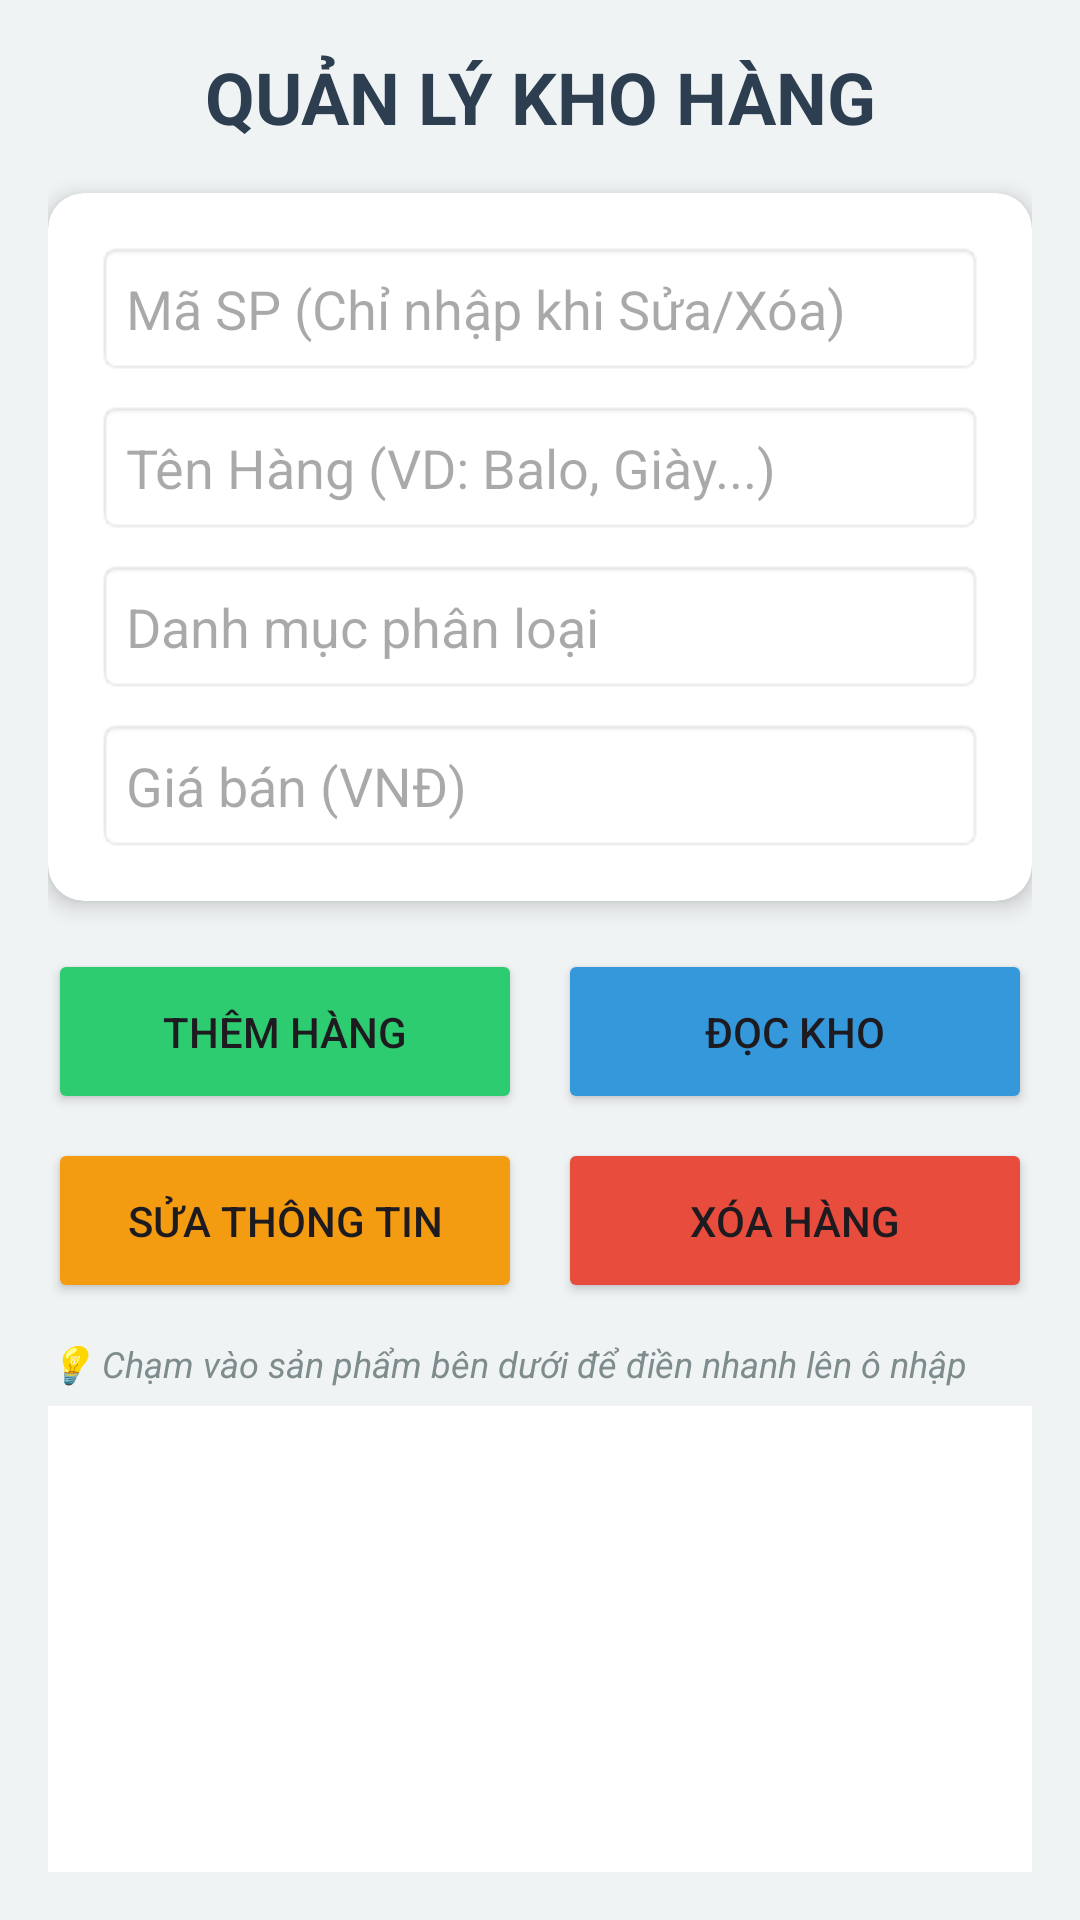

Reconstruct the res/layout file that produces this screen, plus the resources it refers to.
<!-- AndroidManifest.xml: application theme Theme.Lab5_Dialog__Notification -->
<!-- res/layout/activity_main.xml -->
<?xml version="1.0" encoding="utf-8"?>
<LinearLayout xmlns:android="http://schemas.android.com/apk/res/android"
    xmlns:app="http://schemas.android.com/apk/res-auto"
    android:layout_width="match_parent"
    android:layout_height="match_parent"
    android:orientation="vertical"
    android:padding="16dp"
    android:background="#F0F3F4"> <TextView
    android:layout_width="match_parent"
    android:layout_height="wrap_content"
    android:text="QUẢN LÝ KHO HÀNG"
    android:textSize="24sp"
    android:textStyle="bold"
    android:textColor="#2C3E50"
    android:gravity="center"
    android:layout_marginBottom="16dp"/>

    <androidx.cardview.widget.CardView
        android:layout_width="match_parent"
        android:layout_height="wrap_content"
        app:cardCornerRadius="12dp"
        app:cardElevation="4dp"
        android:layout_marginBottom="16dp">

        <LinearLayout
            android:layout_width="match_parent"
            android:layout_height="wrap_content"
            android:orientation="vertical"
            android:padding="16dp">

            <EditText
                android:id="@+id/edtId"
                android:layout_width="match_parent"
                android:layout_height="45dp"
                android:hint="Mã SP (Chỉ nhập khi Sửa/Xóa)"
                android:inputType="number"
                android:background="@android:drawable/editbox_background"
                android:padding="10dp"
                android:layout_marginBottom="8dp"/>

            <EditText
                android:id="@+id/edtName"
                android:layout_width="match_parent"
                android:layout_height="45dp"
                android:hint="Tên Hàng (VD: Balo, Giày...)"
                android:background="@android:drawable/editbox_background"
                android:padding="10dp"
                android:layout_marginBottom="8dp"/>

            <EditText
                android:id="@+id/edtCategory"
                android:layout_width="match_parent"
                android:layout_height="45dp"
                android:hint="Danh mục phân loại"
                android:background="@android:drawable/editbox_background"
                android:padding="10dp"
                android:layout_marginBottom="8dp"/>

            <EditText
                android:id="@+id/edtPrice"
                android:layout_width="match_parent"
                android:layout_height="45dp"
                android:hint="Giá bán (VNĐ)"
                android:inputType="number"
                android:background="@android:drawable/editbox_background"
                android:padding="10dp"/>
        </LinearLayout>
    </androidx.cardview.widget.CardView>

    <LinearLayout
        android:layout_width="match_parent"
        android:layout_height="wrap_content"
        android:orientation="vertical"
        android:layout_marginBottom="12dp">

        <LinearLayout
            android:layout_width="match_parent"
            android:layout_height="wrap_content"
            android:orientation="horizontal"
            android:layout_marginBottom="8dp">

            <Button
                android:id="@+id/btnAdd"
                android:layout_width="0dp"
                android:layout_height="55dp"
                android:layout_weight="1"
                android:text="Thêm Hàng"
                app:cornerRadius="8dp"
                android:backgroundTint="#2ECC71"
                android:layout_marginEnd="6dp"/>

            <Button
                android:id="@+id/btnRead"
                android:layout_width="0dp"
                android:layout_height="55dp"
                android:layout_weight="1"
                android:text="Đọc Kho"
                app:cornerRadius="8dp"
                android:backgroundTint="#3498DB"
                android:layout_marginStart="6dp"/>
        </LinearLayout>

        <LinearLayout
            android:layout_width="match_parent"
            android:layout_height="wrap_content"
            android:orientation="horizontal">

            <Button
                android:id="@+id/btnUpdate"
                android:layout_width="0dp"
                android:layout_height="55dp"
                android:layout_weight="1"
                android:text="Sửa Thông Tin"
                app:cornerRadius="8dp"
                android:backgroundTint="#F39C12"
                android:layout_marginEnd="6dp"/>

            <Button
                android:id="@+id/btnDelete"
                android:layout_width="0dp"
                android:layout_height="55dp"
                android:layout_weight="1"
                android:text="Xóa Hàng"
                app:cornerRadius="8dp"
                android:backgroundTint="#E74C3C"
                android:layout_marginStart="6dp"/>
        </LinearLayout>
    </LinearLayout>

    <TextView
        android:layout_width="match_parent"
        android:layout_height="wrap_content"
        android:text="💡 Chạm vào sản phẩm bên dưới để điền nhanh lên ô nhập"
        android:textStyle="italic"
        android:textColor="#7F8C8D"
        android:textSize="12sp"
        android:layout_marginBottom="6dp"/>

    <ListView
        android:id="@+id/listViewProducts"
        android:layout_width="match_parent"
        android:layout_height="match_parent"
        android:background="@android:color/white"
        android:divider="#BDC3C7"
        android:dividerHeight="1dp"/>

</LinearLayout>
<!-- resources referenced by this layout -->
<resources>
  <style name="Theme.Lab5_Dialog__Notification" parent="Base.Theme.Lab5_Dialog__Notification" />
  <style name="Base.Theme.Lab5_Dialog__Notification" parent="Theme.Material3.DayNight.NoActionBar">
          
          
      </style>
</resources>
